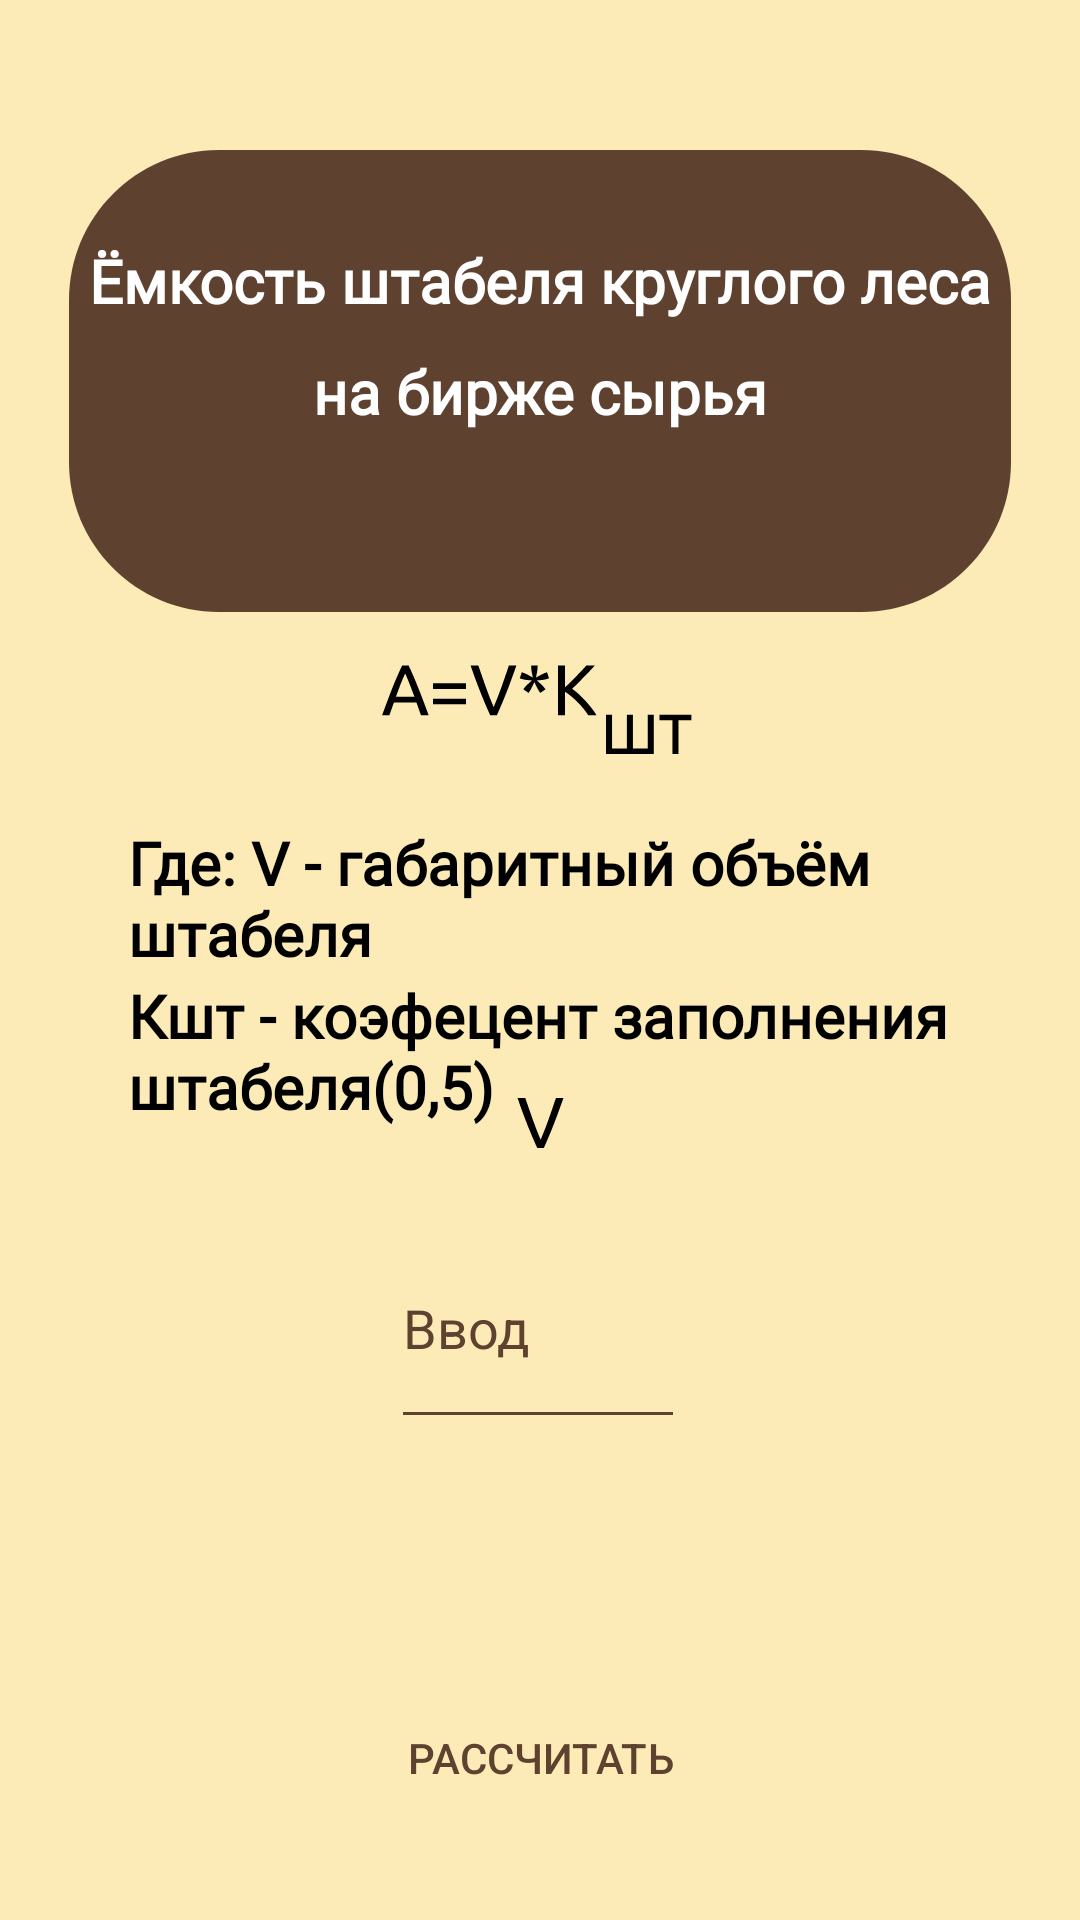

Here is an Android app screen rendered from its layout file. Give the layout XML and the strings, colors and styles it references.
<!-- AndroidManifest.xml: application theme Theme.MiP -->
<!-- res/layout/activity_les_proiz2.xml -->
<?xml version="1.0" encoding="utf-8"?>
<androidx.constraintlayout.widget.ConstraintLayout xmlns:android="http://schemas.android.com/apk/res/android"
    xmlns:app="http://schemas.android.com/apk/res-auto"
    xmlns:tools="http://schemas.android.com/tools"
    android:layout_width="match_parent"
    android:layout_height="match_parent"
    android:background="@color/forest"
    tools:context=".les_proiz2">

    <TextView
        android:id="@+id/textView34"
        android:layout_width="295dp"
        android:layout_height="49dp"
        android:layout_marginStart="20dp"
        android:layout_marginTop="20dp"
        android:fontFamily="@font/ubuntu_light"
        android:text="@string/tem1_2"
        android:textColor="@color/black"
        android:textSize="20sp"
        android:textStyle="bold"
        app:layout_constraintEnd_toEndOf="parent"
        app:layout_constraintHorizontal_bias="0.503"
        app:layout_constraintStart_toStartOf="parent"
        app:layout_constraintTop_toBottomOf="@+id/imageView5" />

    <TextView
        android:id="@+id/textView35"
        android:layout_width="295dp"
        android:layout_height="53dp"
        android:layout_marginTop="2dp"
        android:fontFamily="@font/ubuntu_light"
        android:text="@string/tem1_2_2"
        android:textColor="@color/black"
        android:textSize="20sp"
        android:textStyle="bold"
        app:layout_constraintEnd_toEndOf="@+id/textView34"
        app:layout_constraintStart_toStartOf="@+id/textView34"
        app:layout_constraintTop_toBottomOf="@+id/textView34" />

    <TextView
        android:id="@+id/outputText"
        android:layout_width="wrap_content"
        android:layout_height="wrap_content"
        android:layout_marginBottom="20dp"
        android:textColor="@color/newforest"
        android:textSize="24sp"
        app:layout_constraintBottom_toTopOf="@+id/button"
        app:layout_constraintEnd_toEndOf="parent"
        app:layout_constraintStart_toStartOf="parent" />

    <EditText
        android:id="@+id/edit_1_input2"

        android:layout_width="98dp"
        android:layout_height="77dp"
        android:layout_marginBottom="30dp"
        android:backgroundTint="@color/newforest"
        android:ems="10"
        android:hint="Ввод"
        android:inputType="numberDecimal"
        android:textColor="@color/newforest"
        android:textColorHint="@color/newforest"
        app:layout_constraintBottom_toTopOf="@+id/outputText"
        app:layout_constraintEnd_toEndOf="parent"
        app:layout_constraintHorizontal_bias="0.498"
        app:layout_constraintStart_toStartOf="parent" />

    <ImageView
        android:id="@+id/imageView4"
        android:layout_width="wrap_content"
        android:layout_height="wrap_content"
        android:layout_marginTop="50dp"
        android:contentDescription="@string/app_name"
        app:layout_constraintEnd_toEndOf="parent"
        app:layout_constraintStart_toStartOf="parent"
        app:layout_constraintTop_toTopOf="parent"
        app:srcCompat="@drawable/icon" />

    <TextView
        android:id="@+id/textView18"
        android:layout_width="wrap_content"
        android:layout_height="wrap_content"
        android:layout_marginTop="30dp"
        android:fontFamily="@font/ubuntu_light"
        android:text="@string/Klik1_2"
        android:textColor="@color/white"
        android:textSize="20sp"
        android:textStyle="bold"
        app:layout_constraintEnd_toEndOf="@+id/imageView4"
        app:layout_constraintStart_toStartOf="@+id/imageView4"
        app:layout_constraintTop_toTopOf="@+id/imageView4" />

    <TextView
        android:id="@+id/textView19"
        android:layout_width="wrap_content"
        android:layout_height="wrap_content"
        android:layout_marginTop="10dp"
        android:fontFamily="@font/ubuntu_light"
        android:text="@string/Klik1_2_2"
        android:textColor="@color/white"
        android:textSize="20sp"
        android:textStyle="bold"
        app:layout_constraintEnd_toEndOf="@+id/imageView4"
        app:layout_constraintStart_toStartOf="@+id/imageView4"
        app:layout_constraintTop_toBottomOf="@+id/textView18" />

    <ImageView
        android:id="@+id/imageView5"
        android:layout_width="wrap_content"
        android:layout_height="wrap_content"
        android:layout_marginTop="10dp"
        android:contentDescription="@string/app_name"
        app:layout_constraintEnd_toEndOf="parent"
        app:layout_constraintStart_toStartOf="parent"
        app:layout_constraintTop_toBottomOf="@+id/imageView4"
        app:srcCompat="@drawable/ic________2" />

    <ImageView
        android:id="@+id/imageView10"
        android:layout_width="wrap_content"
        android:layout_height="wrap_content"
        android:layout_marginBottom="20dp"
        android:contentDescription="@string/app_name"
        app:layout_constraintBottom_toTopOf="@+id/edit_1_input2"
        app:layout_constraintEnd_toEndOf="parent"
        app:layout_constraintStart_toStartOf="parent"
        app:srcCompat="@drawable/ic_v" />

    <Button
        android:id="@+id/button"
        android:layout_width="wrap_content"
        android:layout_height="wrap_content"
        android:layout_marginBottom="30dp"
        android:textColor="@color/newforest"
        android:text="РАСCЧИТАТЬ"
        style="@style/Widget.AppCompat.Button.Borderless"
        app:layout_constraintBottom_toBottomOf="parent"
        app:layout_constraintEnd_toEndOf="parent"
        app:layout_constraintStart_toStartOf="parent" />


</androidx.constraintlayout.widget.ConstraintLayout>
<!-- resources referenced by this layout -->
<resources>
  <color name="black">#FF000000</color>
  <color name="forest"> #FCEBB6</color>
  <color name="newforest">#5E412F</color>
  <color name="white">#FFFFFFFF</color>
  <!-- drawable ic________2: vector/xml drawable (drawable, 3604 chars, omitted) -->
  <!-- drawable ic_v (drawable) -->
  <vector xmlns:android="http://schemas.android.com/apk/res/android"
      android:width="17dp"
      android:height="17dp"
      android:viewportWidth="17"
      android:viewportHeight="17">
    <path
        android:pathData="M16.129,0.368C15.521,2.128 14.937,3.76 14.377,5.264C13.833,6.752 13.297,8.168 12.769,9.512C12.241,10.856 11.713,12.144 11.185,13.376C10.673,14.592 10.145,15.8 9.601,17H7.417C6.873,15.8 6.337,14.592 5.809,13.376C5.297,12.144 4.769,10.856 4.225,9.512C3.697,8.168 3.153,6.752 2.593,5.264C2.033,3.76 1.457,2.128 0.865,0.368H3.433C4.297,2.896 5.145,5.328 5.977,7.664C6.809,10 7.665,12.192 8.545,14.24C9.425,12.208 10.281,10.024 11.113,7.688C11.945,5.336 12.785,2.896 13.633,0.368H16.129Z"
        android:fillColor="#000000"/>
  </vector>
  <!-- drawable icon (drawable) -->
  <vector xmlns:android="http://schemas.android.com/apk/res/android"
      android:width="314dp"
      android:height="154dp"
      android:viewportWidth="314"
      android:viewportHeight="154">
    <path
        android:pathData="M0,50C0,22.386 22.386,0 50,0H264C291.614,0 314,22.386 314,50V104C314,131.614 291.614,154 264,154H50C22.386,154 0,131.614 0,104V50Z"
        android:fillColor="#5E412F"/>
  </vector>
  <string name="Klik1_2">Ёмкость штабеля круглого леса</string>
  <string name="Klik1_2_2">на бирже сырья</string>
  <string name="app_name">MiP</string>
  <string name="tem1_2">Где: V -  габаритный объём штабеля </string>
  <string name="tem1_2_2">Кшт - коэфецент заполнения штабеля(0,5)</string>
  <style name="Theme.MiP" parent="Theme.MaterialComponents.DayNight.NoActionBar">
          
          <item name="colorPrimary">@color/purple_500</item>
          <item name="colorPrimaryVariant">@color/purple_700</item>
          <item name="colorOnPrimary">@color/forest</item>
          
          <item name="colorSecondary">@color/teal_200</item>
          <item name="colorSecondaryVariant">@color/teal_700</item>
          <item name="colorOnSecondary">@color/black</item>
          
          <item name="android:statusBarColor" tools:targetApi="l">?attr/colorPrimaryVariant</item>
          
          <item name="windowNoTitle">true</item>
          <item name="android:windowFullscreen">true</item>
      </style>
  <color name="purple_500">#FF6200EE</color>
  <color name="purple_700">#FF3700B3</color>
  <color name="teal_200">#FF03DAC5</color>
  <color name="teal_700">#FF018786</color>
</resources>
